Image classification data set "data" (Akram1233/Bone-Fracture-Detection-from-X-ray-Images on GitHub). Class labels (2): fractured, normal.

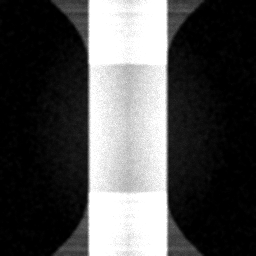
Label: normal

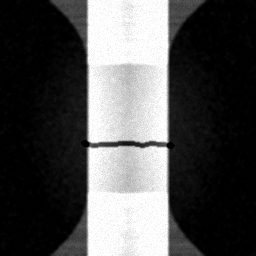
Label: fractured

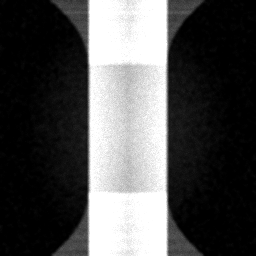
Label: normal

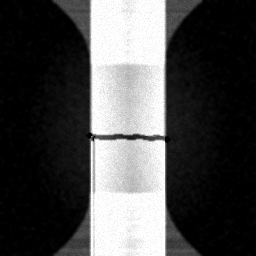
Label: fractured

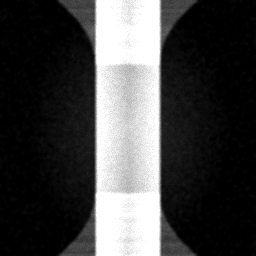
Label: normal

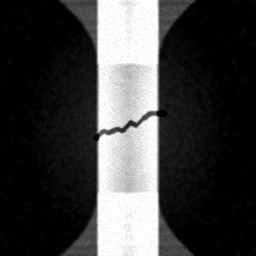
Label: fractured
